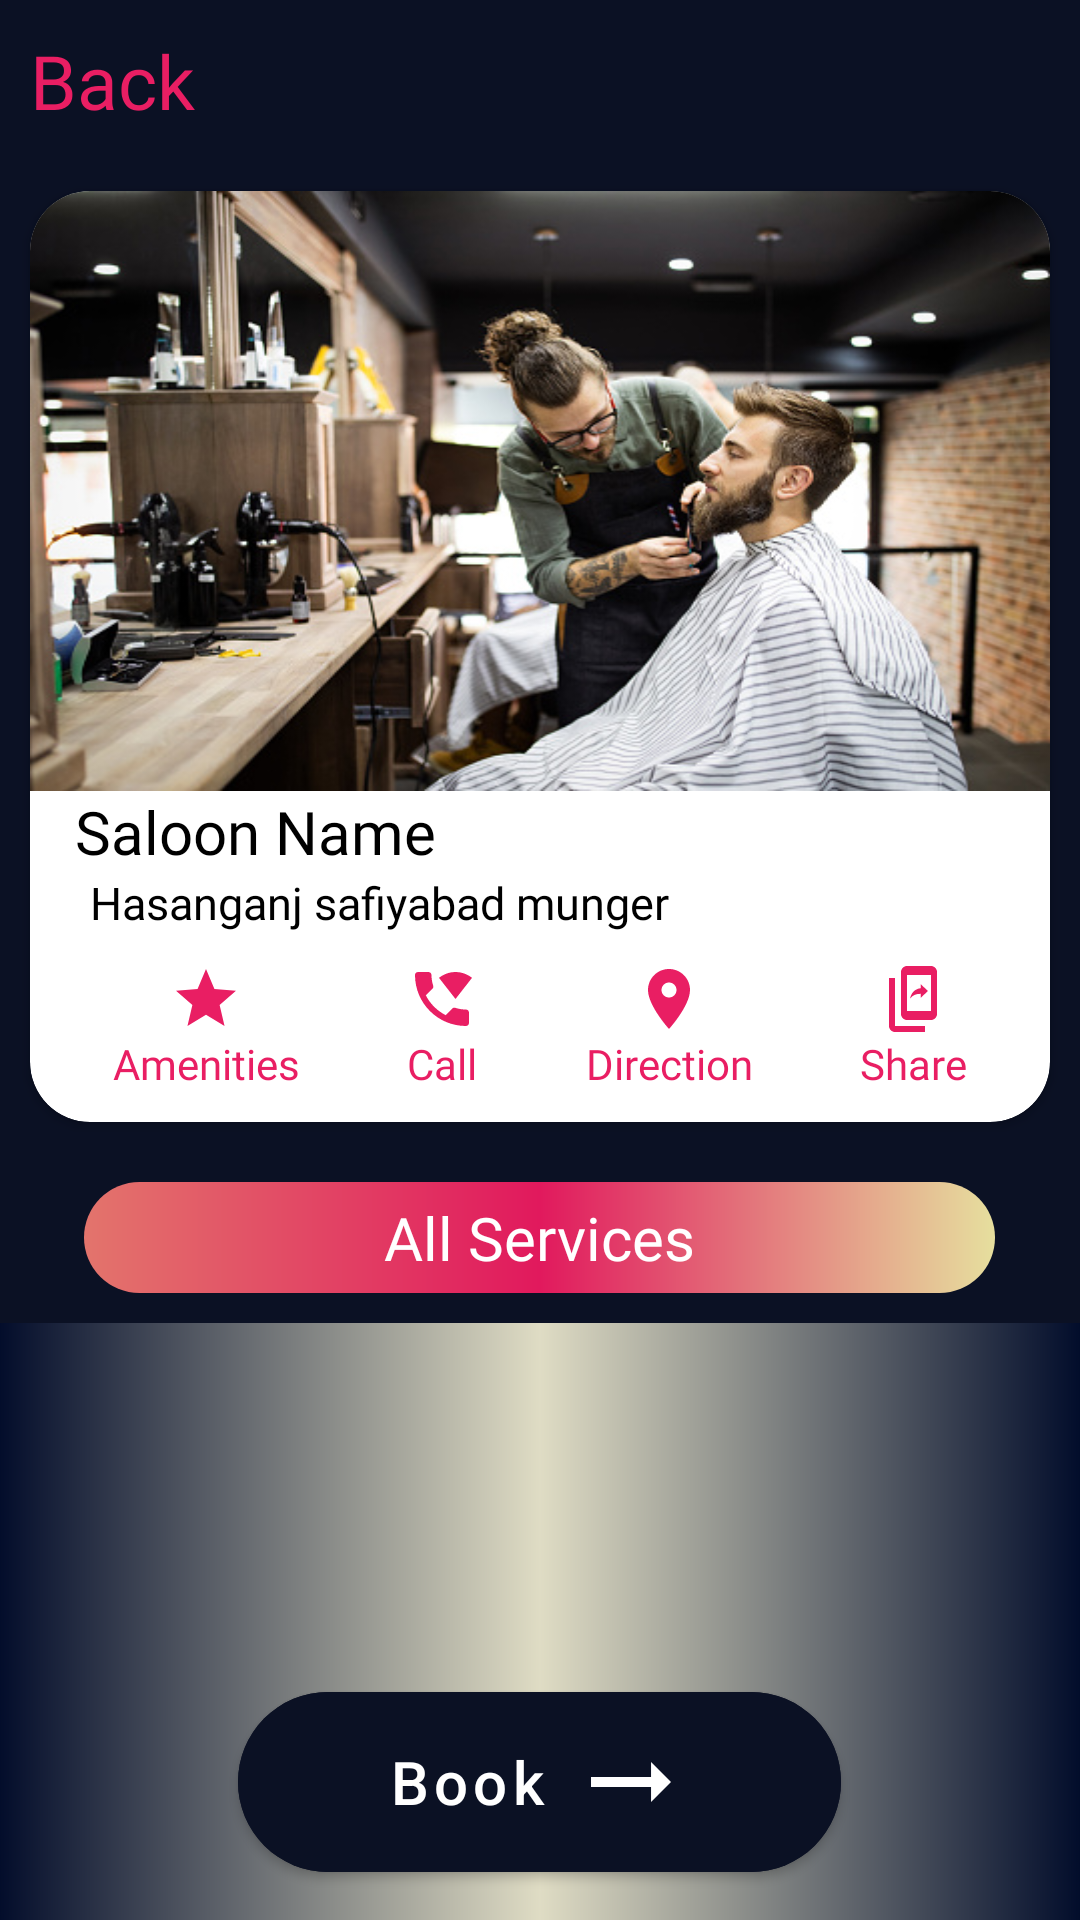

Reconstruct the res/layout file that produces this screen, plus the resources it refers to.
<!-- AndroidManifest.xml: application theme Theme.SalonBookingApp -->
<!-- res/layout/activity_saloon_details.xml -->
<?xml version="1.0" encoding="utf-8"?>
<RelativeLayout xmlns:android="http://schemas.android.com/apk/res/android"
    xmlns:app="http://schemas.android.com/apk/res-auto"
    xmlns:tools="http://schemas.android.com/tools"
    android:layout_width="match_parent"
    android:layout_height="match_parent"
    android:background="@color/app_blue"
    android:orientation="vertical"
    tools:context=".view.activity.SaloonDetailsActivity">

    <com.google.android.material.button.MaterialButton
        android:id="@+id/btnBook"
        android:layout_width="wrap_content"
        android:layout_height="wrap_content"
        android:layout_alignParentBottom="true"
        android:layout_centerInParent="true"
        android:layout_marginHorizontal="50dp"
        android:layout_marginBottom="10dp"
        android:backgroundTint="@color/app_blue"
        android:drawableRight="@drawable/right_arrow"
        android:gravity="center"
        android:paddingHorizontal="50dp"
        android:paddingVertical="10dp"
        android:text="Book"
        android:textAllCaps="false"
        android:textSize="20dp"
        app:cornerRadius="50dp" />

    <LinearLayout
        android:layout_width="match_parent"
        android:layout_height="match_parent"
        android:orientation="vertical">


        <TextView
            android:layout_width="match_parent"
            android:layout_height="wrap_content"
            android:layout_margin="10dp"
            android:drawableLeft="@drawable/back_icon"
            android:drawablePadding="20dp"
            android:drawableTint="#E91E63"
            android:fontFamily="@font/roboto"
            android:gravity="center_vertical"
            android:text="Back"
            android:textColor="#E91E63"
            android:textSize="25dp" />

        <androidx.cardview.widget.CardView
            android:layout_width="match_parent"
            android:layout_height="wrap_content"
            android:layout_margin="10dp"
            app:cardCornerRadius="20dp">

            <LinearLayout
                android:layout_width="match_parent"
                android:layout_height="wrap_content"
                android:orientation="vertical">

                <ImageView xmlns:app="http://schemas.android.com/apk/res-auto"
                    android:id="@+id/saloonImage"
                    android:layout_width="match_parent"
                    android:layout_height="200dp"
                    android:scaleType="fitXY"
                    android:src="@drawable/barber"
                    app:riv_border_color="#FFFFFF"
                    app:riv_border_width="2dip"
                    app:riv_corner_radius="30dip"
                    app:riv_mutate_background="true"
                    app:riv_oval="false" />

                <TextView
                    android:id="@+id/saloonName"
                    android:layout_width="wrap_content"
                    android:layout_height="wrap_content"
                    android:layout_marginHorizontal="15dp"
                    android:fontFamily="@font/roboto"
                    android:text="Saloon Name"
                    android:textColor="#000000"
                    android:textSize="20dp" />

                <TextView
                    android:id="@+id/saloonAddress"
                    android:layout_width="match_parent"
                    android:layout_height="wrap_content"
                    android:layout_marginHorizontal="20dp"
                    android:fontFamily="@font/roboto"
                    android:text="Hasanganj safiyabad munger"
                    android:textColor="#000000"
                    android:textSize="15dp" />

                <LinearLayout
                    android:layout_width="match_parent"
                    android:layout_height="wrap_content"
                    android:layout_margin="10dp"
                    android:orientation="horizontal"
                    android:weightSum="4">


                    <TextView
                        android:layout_width="wrap_content"
                        android:layout_height="wrap_content"
                        android:layout_gravity="center"
                        android:layout_weight="1"
                        android:drawableTop="@drawable/star_icon"
                        android:fontFamily="@font/roboto"
                        android:text="Amenities"
                        android:textAlignment="center"
                        android:textColor="#E91E63" />

                    <TextView
                        android:layout_width="wrap_content"
                        android:layout_height="wrap_content"
                        android:layout_gravity="center"
                        android:layout_weight="1"
                        android:drawableTop="@drawable/call_icon"
                        android:id="@+id/callBtn"
                        android:fontFamily="@font/roboto"
                        android:text="Call"
                        android:textAlignment="center"
                        android:textColor="#E91E63" />

                    <TextView
                        android:layout_width="wrap_content"
                        android:layout_height="wrap_content"
                        android:layout_gravity="center"
                        android:layout_weight="1"
                        android:drawableTop="@drawable/location_icon"
                        android:fontFamily="@font/roboto"
                        android:text="Direction"
                        android:textAlignment="center"
                        android:textColor="#E91E63" />

                    <TextView
                        android:id="@+id/btnShare"
                        android:layout_width="wrap_content"
                        android:layout_height="wrap_content"
                        android:layout_gravity="center"
                        android:layout_weight="1"
                        android:drawableTop="@drawable/share_icon"
                        android:fontFamily="@font/roboto"
                        android:text="Share"
                        android:textAlignment="center"
                        android:textColor="#E91E63" />

                </LinearLayout>

            </LinearLayout>

        </androidx.cardview.widget.CardView>

        <TextView
            android:layout_width="wrap_content"
            android:layout_height="wrap_content"
            android:layout_gravity="center_horizontal"
            android:layout_marginVertical="10dp"
            android:background="@drawable/title_bg"
            android:fontFamily="@font/roboto"
            android:paddingHorizontal="100dp"
            android:paddingVertical="5dp"
            android:text="All Services"
            android:textColor="#FFFFFF"
            android:textSize="20dp" />


        <androidx.recyclerview.widget.RecyclerView
            android:id="@+id/serviceRecyclerView"
            android:layout_width="match_parent"
            android:layout_height="match_parent"
            android:background="@drawable/recyclerview_bg"
            app:layoutManager="androidx.recyclerview.widget.GridLayoutManager"
            app:spanCount="2"
            tools:listitem="@layout/service_layout" />
    </LinearLayout>
</RelativeLayout>
<!-- res/layout/service_layout.xml (included above) -->
<?xml version="1.0" encoding="utf-8"?>
<androidx.cardview.widget.CardView xmlns:android="http://schemas.android.com/apk/res/android"
    xmlns:app="http://schemas.android.com/apk/res-auto"
    android:id="@+id/service"
    android:layout_width="match_parent"
    android:layout_height="wrap_content"
    android:layout_margin="10dp"
    app:cardCornerRadius="15dp">

    <FrameLayout
        android:layout_width="match_parent"
        android:layout_height="wrap_content">

        <ImageView
            android:id="@+id/service_image"
            android:layout_width="match_parent"
            android:layout_height="200dp"
            android:scaleType="centerCrop"
            android:src="@drawable/mens_hair_cutting" />

        <ImageView
            android:id="@+id/selected"
            android:layout_width="match_parent"
            android:layout_height="200dp"
            android:scaleType="centerCrop"
            android:visibility="gone"
            android:src="@drawable/correct" />

        <TextView
            android:id="@+id/service_price"
            android:layout_width="wrap_content"
            android:layout_height="wrap_content"
            android:layout_gravity="right"
            android:background="#FFFFFF"
            android:drawableLeft="@drawable/rupee_icon"
            android:padding="5dp"
            android:text="100"
            android:textColor="#000000" />

        <TextView
            android:id="@+id/service_name"
            android:layout_width="match_parent"
            android:layout_height="wrap_content"
            android:layout_gravity="bottom"
            android:background="#FFFFFF"
            android:fontFamily="@font/roboto"
            android:gravity="center"
            android:padding="10dp"
            android:text="Hair Style"
            android:textAlignment="center"
            android:textColor="#000000"
            android:textSize="15dp" />
    </FrameLayout>

</androidx.cardview.widget.CardView>
<!-- resources referenced by this layout -->
<resources>
  <color name="app_blue">#0B1124</color>
  <!-- drawable location_icon (drawable) -->
  <vector xmlns:android="http://schemas.android.com/apk/res/android"
      android:width="24dp"
      android:height="24dp"
      android:tint="#E91E63"
      android:viewportWidth="24"
      android:viewportHeight="24">
      <path
          android:fillColor="@android:color/white"
          android:pathData="M12,2C8.13,2 5,5.13 5,9c0,5.25 7,13 7,13s7,-7.75 7,-13c0,-3.87 -3.13,-7 -7,-7zM12,11.5c-1.38,0 -2.5,-1.12 -2.5,-2.5s1.12,-2.5 2.5,-2.5 2.5,1.12 2.5,2.5 -1.12,2.5 -2.5,2.5z" />
  </vector>
  <!-- drawable recyclerview_bg (drawable) -->
  <?xml version="1.0" encoding="utf-8"?>
  <shape xmlns:android="http://schemas.android.com/apk/res/android">
      <gradient
          android:centerColor="#DFDCC4"
          android:endColor="#020D2B"
          android:startColor="#030D2B" />
  
  </shape>
  <!-- drawable right_arrow (drawable) -->
  <vector xmlns:android="http://schemas.android.com/apk/res/android"
      android:width="40dp"
      android:height="40dp"
      android:autoMirrored="true"
      android:tint="#FFFFFF"
      android:viewportWidth="24"
      android:viewportHeight="24">
      <path
          android:fillColor="@android:color/white"
          android:pathData="M16.01,11H4v2h12.01v3L20,12l-3.99,-4z" />
  </vector>
  <!-- drawable rupee_icon (drawable) -->
  <vector xmlns:android="http://schemas.android.com/apk/res/android"
      android:width="12dp"
      android:height="12dp"
      android:tint="#000000"
      android:viewportWidth="24"
      android:viewportHeight="24">
      <path
          android:fillColor="@android:color/white"
          android:pathData="M13.66,7C13.1,5.82 11.9,5 10.5,5L6,5V3h12v2l-3.26,0c0.48,0.58 0.84,1.26 1.05,2L18,7v2l-2.02,0c-0.25,2.8 -2.61,5 -5.48,5H9.77l6.73,7h-2.77L7,14v-2h3.5c1.76,0 3.22,-1.3 3.46,-3L6,9V7L13.66,7z" />
  </vector>
  <!-- drawable star_icon (drawable) -->
  <vector xmlns:android="http://schemas.android.com/apk/res/android"
      android:width="24dp"
      android:height="24dp"
      android:tint="#E91E63"
      android:viewportWidth="24"
      android:viewportHeight="24">
      <path
          android:fillColor="@android:color/white"
          android:pathData="M12,17.27L18.18,21l-1.64,-7.03L22,9.24l-7.19,-0.61L12,2 9.19,8.63 2,9.24l5.46,4.73L5.82,21z" />
  </vector>
  <!-- drawable title_bg (drawable) -->
  <?xml version="1.0" encoding="utf-8"?>
  <shape xmlns:android="http://schemas.android.com/apk/res/android">
      <gradient
          android:centerColor="#E1195D"
          android:endColor="#E6DF9E"
          android:startColor="#E3746C" />
  
      <corners android:radius="100dp" />
  </shape>
  <style name="Theme.SalonBookingApp" parent="Theme.MaterialComponents.DayNight.NoActionBar">
          
          <item name="colorPrimary">@color/purple_500</item>
          <item name="colorPrimaryVariant">@color/purple_700</item>
          <item name="colorOnPrimary">@color/white</item>
          
          <item name="colorSecondary">@color/teal_200</item>
          <item name="colorSecondaryVariant">@color/teal_700</item>
          <item name="colorOnSecondary">@color/black</item>
          
          <item name="android:statusBarColor" tools:targetApi="l">?attr/colorPrimaryVariant</item>
          
      </style>
  <color name="purple_500">#FF6200EE</color>
  <color name="purple_700">#FF3700B3</color>
  <color name="white">#FFFFFFFF</color>
  <color name="teal_200">#FF03DAC5</color>
  <color name="teal_700">#FF018786</color>
  <color name="black">#FF000000</color>
</resources>
